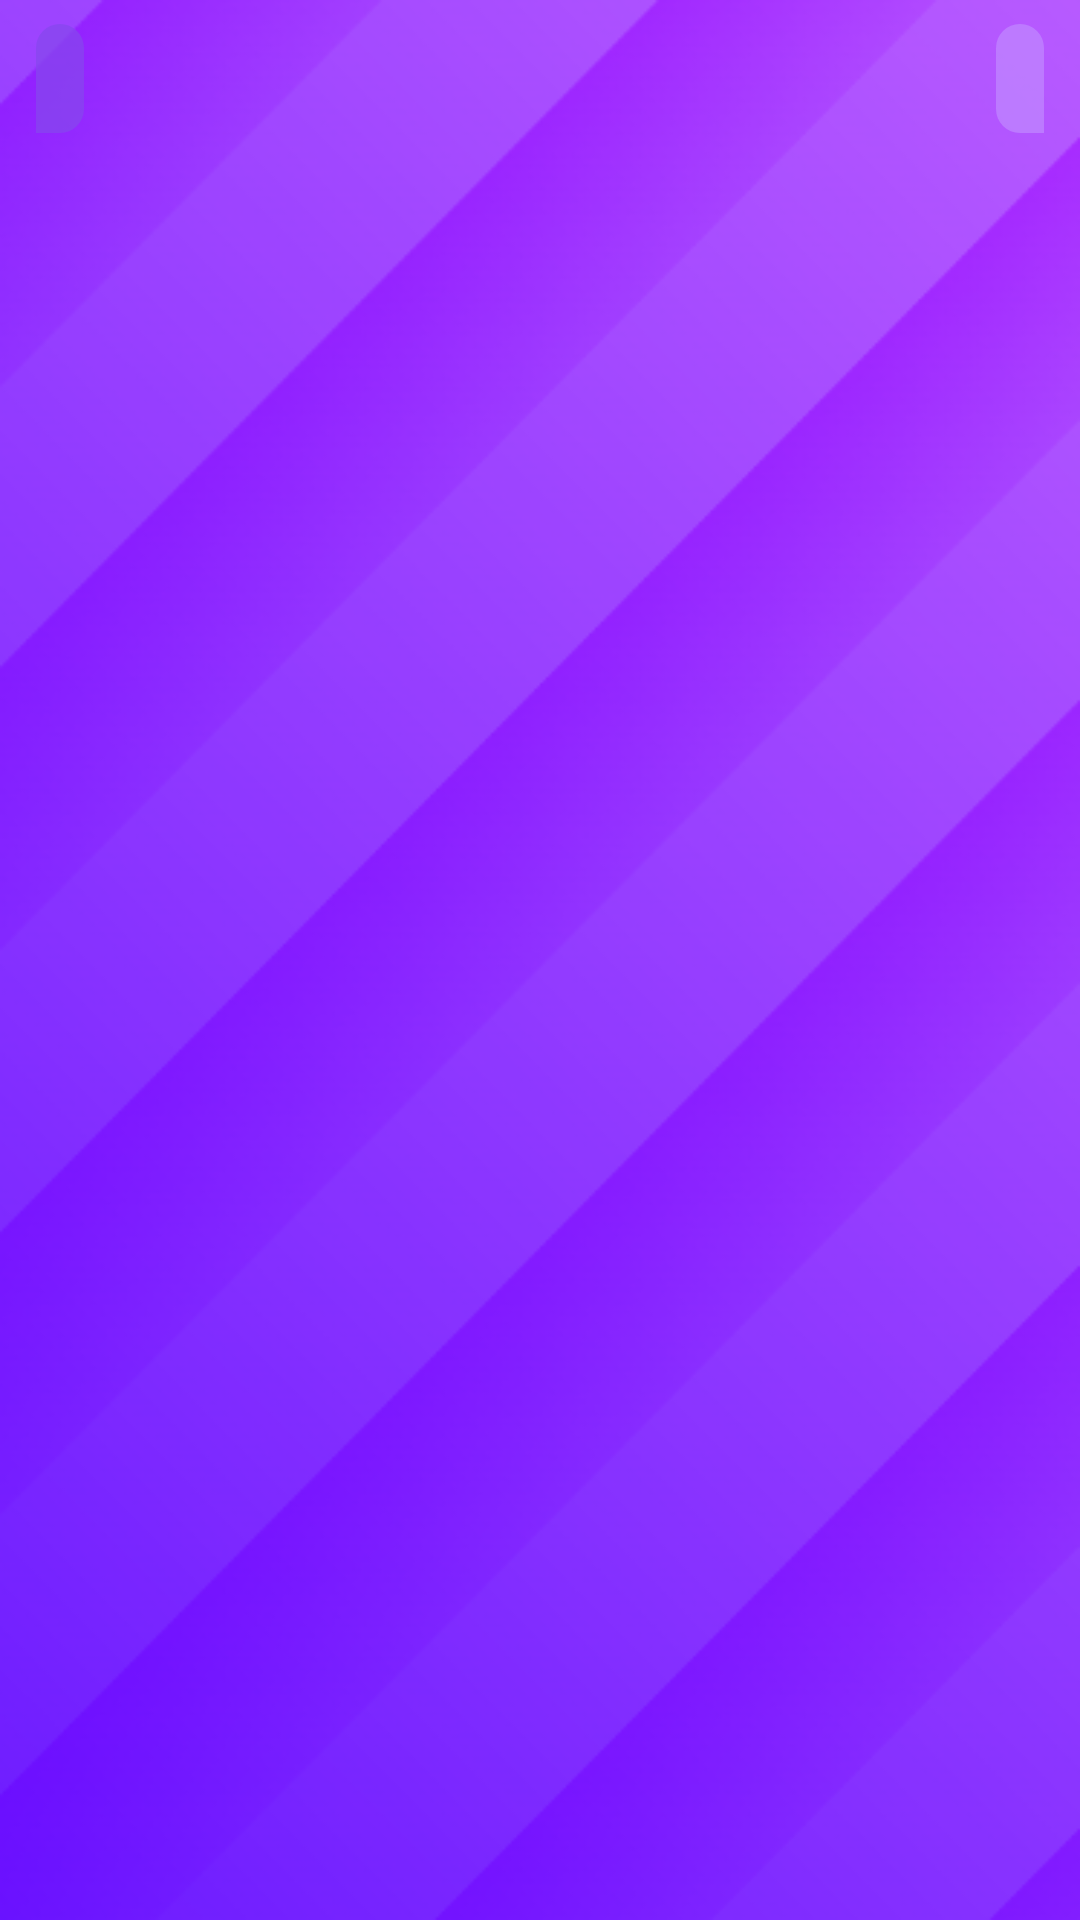

Produce the Android XML layout that renders to this screen, including the resource entries it uses.
<!-- AndroidManifest.xml: application theme Base.Theme.AP2EX3 -->
<!-- res/layout/message_item.xml -->
<?xml version="1.0" encoding="utf-8"?>
<RelativeLayout xmlns:android="http://schemas.android.com/apk/res/android"
    android:layout_width="wrap_content"
    android:layout_height="wrap_content"
    android:padding="8dp"
    xmlns:app="http://schemas.android.com/apk/res-auto">

    <LinearLayout
        android:id="@+id/layoutMsgUser"
        android:layout_width="wrap_content"
        android:layout_height="wrap_content"
        android:padding="8dp"
        android:layout_marginEnd="4dp"
        android:layout_marginStart="80dp"
        android:background="@drawable/user_message"
        android:layout_alignParentEnd="true">

        <TextView
            android:id="@+id/tvMsgUser"
            android:layout_width="wrap_content"
            android:layout_height="wrap_content">
        </TextView>

        <TextView
            android:id="@+id/tvMsgUserTime"
            android:layout_width="wrap_content"
            android:layout_height="wrap_content"
            android:textSize="12sp"
            android:textColor="#808080"
            android:layout_marginTop="4dp">
        </TextView>
    </LinearLayout>

    <LinearLayout
        android:id="@+id/layoutMsgSender"
        android:layout_width="wrap_content"
        android:layout_height="wrap_content"
        android:padding="8dp"
        android:layout_marginStart="4dp"
        android:layout_marginEnd="80dp"
        android:background="@drawable/contact_message"
        android:layout_alignParentStart="true">

        <TextView
            android:id="@+id/tvMsgSender"
            android:layout_width="wrap_content"
            android:layout_height="wrap_content">
        </TextView>

        <TextView
            android:id="@+id/tvMsgSenderTime"
            android:layout_width="wrap_content"
            android:layout_height="wrap_content"
            android:textSize="12sp"
            android:textColor="#808080"
            android:layout_marginTop="4dp">
        </TextView>
    </LinearLayout>

</RelativeLayout>
<!-- resources referenced by this layout -->
<resources>
  <!-- drawable contact_message (drawable) -->
  <?xml version="1.0" encoding="utf-8"?>
  <shape xmlns:android="http://schemas.android.com/apk/res/android">
      <corners android:bottomRightRadius="10dp"
          android:topLeftRadius="10dp"
          android:topRightRadius="10dp"/>
      <solid android:color="#B78647ED" />
  </shape>
  <!-- drawable user_message (drawable) -->
  <?xml version="1.0" encoding="utf-8"?>
  <shape xmlns:android="http://schemas.android.com/apk/res/android">
      <corners android:bottomLeftRadius="10dp"
          android:topLeftRadius="10dp"
          android:topRightRadius="10dp" />
      <solid android:color="#9FC38FFF" />
  </shape>
  <style name="Base.Theme.AP2EX3" parent="Theme.Material3.DayNight.NoActionBar">
          <item name="android:windowBackground">@drawable/backgroundDrawable</item>
  
      </style>
</resources>
